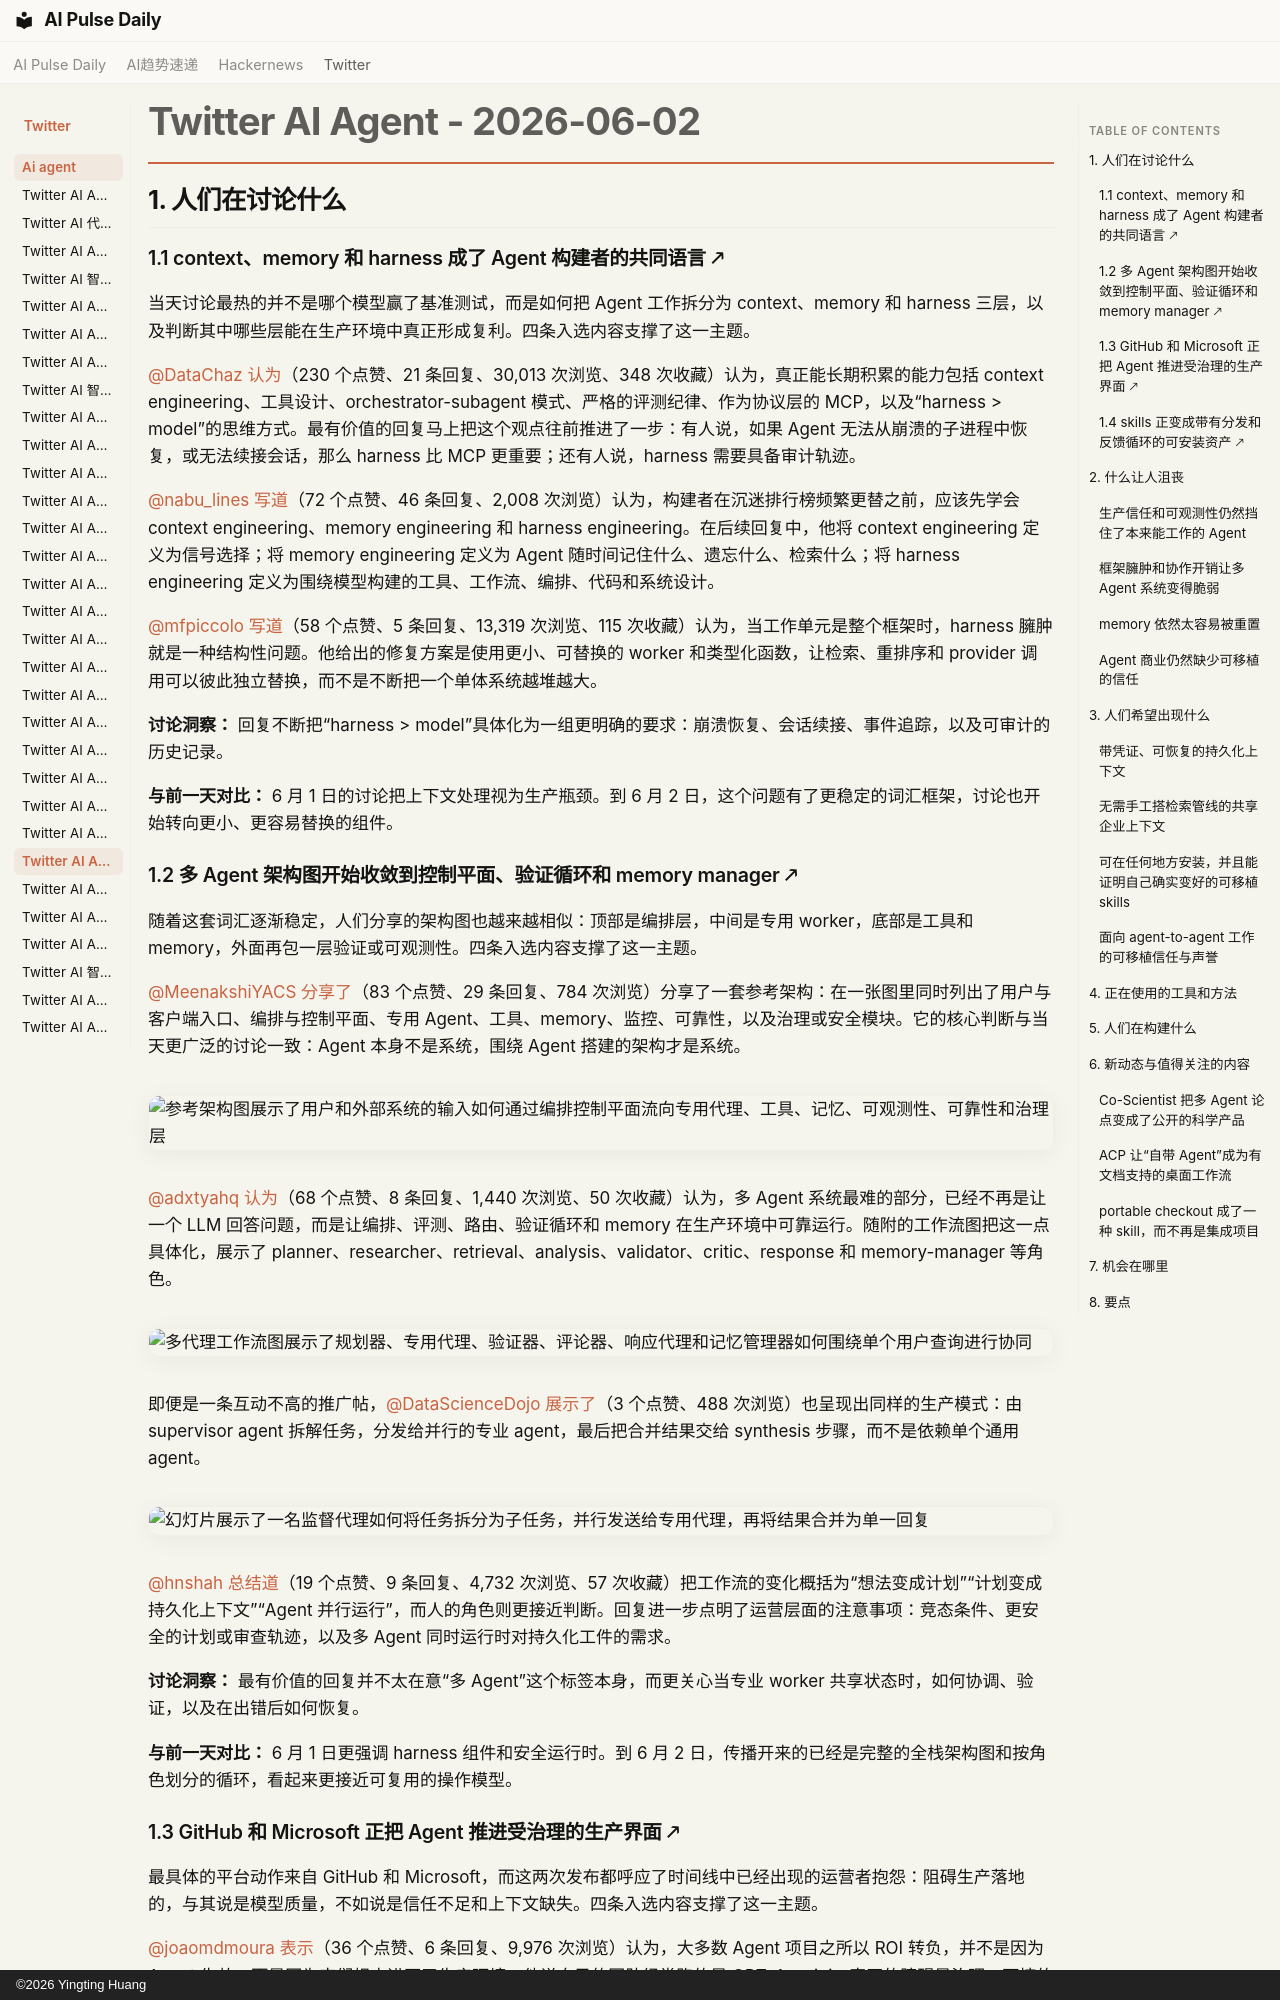

repository: vibewatch/vibewatch.github.io · page: twitter/ai-agent/2026-06-02.zh/index.html · generator: mkdocs · copyright: ©2026 Yingting Huang

# Twitter AI Agent - 2026-06-02

## 1. 人们在讨论什么

### 1.1 context、memory 和 harness 成了 Agent 构建者的共同语言 🡕

当天讨论最热的并不是哪个模型赢了基准测试，而是如何把 Agent 工作拆分为 context、memory 和 harness 三层，以及判断其中哪些层能在生产环境中真正形成复利。四条入选内容支撑了这一主题。

[@DataChaz](https://x.com/DataChaz) [认为](https://x.com/DataChaz/status/2061825344110199178)（230 个点赞、21 条回复、30,013 次浏览、348 次收藏）认为，真正能长期积累的能力包括 context engineering、工具设计、orchestrator-subagent 模式、严格的评测纪律、作为协议层的 MCP，以及“harness > model”的思维方式。最有价值的回复马上把这个观点往前推进了一步：有人说，如果 Agent 无法从崩溃的子进程中恢复，或无法续接会话，那么 harness 比 MCP 更重要；还有人说，harness 需要具备审计轨迹。

[@nabu_lines](https://x.com/nabu_lines) [写道](https://x.com/nabu_lines/status/2061498339439382551)（72 个点赞、46 条回复、2,008 次浏览）认为，构建者在沉迷排行榜频繁更替之前，应该先学会 context engineering、memory engineering 和 harness engineering。在后续回复中，他将 context engineering 定义为信号选择；将 memory engineering 定义为 Agent 随时间记住什么、遗忘什么、检索什么；将 harness engineering 定义为围绕模型构建的工具、工作流、编排、代码和系统设计。

[@mfpiccolo](https://x.com/mfpiccolo) [写道](https://x.com/mfpiccolo/status/2061474404014477543)（58 个点赞、5 条回复、13,319 次浏览、115 次收藏）认为，当工作单元是整个框架时，harness 臃肿就是一种结构性问题。他给出的修复方案是使用更小、可替换的 worker 和类型化函数，让检索、重排序和 provider 调用可以彼此独立替换，而不是不断把一个单体系统越堆越大。

**讨论洞察：** 回复不断把“harness > model”具体化为一组更明确的要求：崩溃恢复、会话续接、事件追踪，以及可审计的历史记录。

**与前一天对比：** 6 月 1 日的讨论把上下文处理视为生产瓶颈。到 6 月 2 日，这个问题有了更稳定的词汇框架，讨论也开始转向更小、更容易替换的组件。

### 1.2 多 Agent 架构图开始收敛到控制平面、验证循环和 memory manager 🡕

随着这套词汇逐渐稳定，人们分享的架构图也越来越相似：顶部是编排层，中间是专用 worker，底部是工具和 memory，外面再包一层验证或可观测性。四条入选内容支撑了这一主题。

[@MeenakshiYACS](https://x.com/MeenakshiYACS) [分享了](https://x.com/MeenakshiYACS/status/2061628873746321617)（83 个点赞、29 条回复、784 次浏览）分享了一套参考架构：在一张图里同时列出了用户与客户端入口、编排与控制平面、专用 Agent、工具、memory、监控、可靠性，以及治理或安全模块。它的核心判断与当天更广泛的讨论一致：Agent 本身不是系统，围绕 Agent 搭建的架构才是系统。

![参考架构图展示了用户和外部系统的输入如何通过编排控制平面流向专用代理、工具、记忆、可观测性、可靠性和治理层](https://pbs.twimg.com/media/HJlGdFxbEAA91M6.jpg)

[@adxtyahq](https://x.com/adxtyahq) [认为](https://x.com/adxtyahq/status/2061887251181945099)（68 个点赞、8 条回复、1,440 次浏览、50 次收藏）认为，多 Agent 系统最难的部分，已经不再是让一个 LLM 回答问题，而是让编排、评测、路由、验证循环和 memory 在生产环境中可靠运行。随附的工作流图把这一点具体化，展示了 planner、researcher、retrieval、analysis、validator、critic、response 和 memory-manager 等角色。

![多代理工作流图展示了规划器、专用代理、验证器、评论器、响应代理和记忆管理器如何围绕单个用户查询进行协同](https://pbs.twimg.com/media/HJ1LMNcacAApQ_k.jpg)

即便是一条互动不高的推广帖，[@DataScienceDojo](https://x.com/DataScienceDojo) [展示了](https://x.com/DataScienceDojo/status/2061571003646398704)（3 个点赞、488 次浏览）也呈现出同样的生产模式：由 supervisor agent 拆解任务，分发给并行的专业 agent，最后把合并结果交给 synthesis 步骤，而不是依赖单个通用 agent。

![幻灯片展示了一名监督代理如何将任务拆分为子任务，并行发送给专用代理，再将结果合并为单一回复](https://pbs.twimg.com/media/HJwr45qXsAA9f1z.jpg)

[@hnshah](https://x.com/hnshah) [总结道](https://x.com/hnshah/status/2061881301993717886)（19 个点赞、9 条回复、4,732 次浏览、57 次收藏）把工作流的变化概括为“想法变成计划”“计划变成持久化上下文”“Agent 并行运行”，而人的角色则更接近判断。回复进一步点明了运营层面的注意事项：竞态条件、更安全的计划或审查轨迹，以及多 Agent 同时运行时对持久化工件的需求。

**讨论洞察：** 最有价值的回复并不太在意“多 Agent”这个标签本身，而更关心当专业 worker 共享状态时，如何协调、验证，以及在出错后如何恢复。

**与前一天对比：** 6 月 1 日更强调 harness 组件和安全运行时。到 6 月 2 日，传播开来的已经是完整的全栈架构图和按角色划分的循环，看起来更接近可复用的操作模型。
